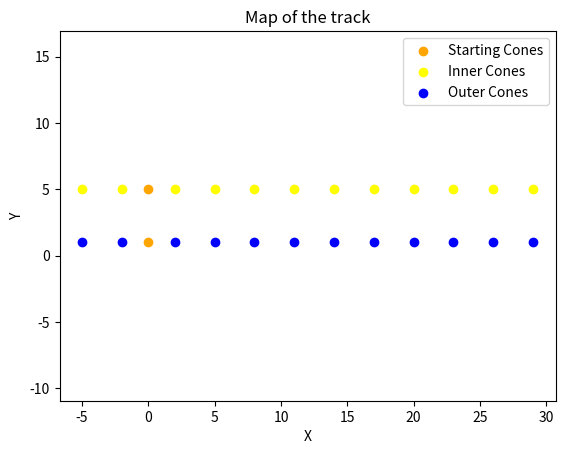

The script that saved this image:
# Authors: Simone Maravigna, Francesco Marotta
# Project: SLAM in Formula Student

# ----------------------------- #
# Importing the needed modules #
# ----------------------------- #
import matplotlib.pyplot as plt
import math

# ----------------------------- #
# Defining global variables    #
# ----------------------------- #
fovAngle = math.pi # measures in radian the FOV
fovDistance = 10 # measures in meters the FOV

# ----------------------------- #
# Defining helper functions    #
# ----------------------------- #
def distanceBetweenPoints(point1, point2):
    """
    This function returns the distance between two points.
    """
    # calculating the distance between the two points
    distance = ((point1[0]-point2[0])**2 + (point1[1]-point2[1])**2)**0.5
    return distance

def angleBetweenPoints(point1, point2):
    """
    This function returns the angle between two points.
    """
    # calculating the angle between the two points
    angle = math.atan2(point2[1] - point1[1], point2[0] - point1[0])
    return angle

def isInFov(carPosition, carYaw, conePosition, coneRadius):
    """
    This function returns True if the cone is in the FOV of the car, False otherwise.
    """
    # calculating the distance between the car and the cone
    distance = distanceBetweenPoints(carPosition, conePosition) + coneRadius
    maxAngle = carYaw + fovAngle/2
    minAngle = carYaw - fovAngle/2

    angle = angleBetweenPoints(carPosition, conePosition)
    #check if the cone is in the FOV of the car (distance smaller than the FOV distance and angle between the max and min angle)
    if distance <= fovDistance and angle <= maxAngle and angle >= minAngle:
        return True
    else:
        return False

# ----------------------------- #
# Defining the main function   #
# ----------------------------- #

# defining the radius of the cones
startingConeRadius = 0.202
coneRadius = 0.162

# creating a list of tuples for the cones
# (x,y) coordinates of the cones
# linear path
carStartingPosition = (-6, 3)
startingCone = [(0,1), (0,5)]
innerCone = [(-5,5), (-2,5), (2,5), (5,5), (8,5), (11,5), (14,5), (17,5), (20,5), (23,5), (26,5), (29,5)]
outerCone = [(-5,1), (-2,1), (2,1), (5,1), (8,1), (11,1), (14,1), (17,1), (20,1), (23,1), (26,1), (29,1)]

# defining car position and orientation
carEgoPosition = carStartingPosition
#carEgoOrientation = right forward
carEgoYaw = 0 # 0 radian wrt x axis

# creating a list of tuples for the visible cones
orangeVisibleCones = []
yellowVisibleCones = []
blueVisibleCones = []

# Plotting the cones
x_inner, y_inner = zip(*innerCone)
x_outer, y_outer = zip(*outerCone)
x_starting, y_starting = zip(*startingCone)


plt.scatter(x_starting, y_starting, color='orange', label='Starting Cones')
plt.scatter(x_inner, y_inner, color='yellow', label='Inner Cones')
plt.scatter(x_outer, y_outer, color='blue', label='Outer Cones')

plt.axis('equal')
plt.xlabel('X')
plt.ylabel('Y')
plt.title('Map of the track')
plt.legend()


plt.show()

# ----------------------------- #
print("Starting the SLAM algorithm...")
#checking the fov function
print("Checking the isInFov function...")
print("Is the starting cone in the FOV of the car?")
print(isInFov(carEgoPosition, carEgoYaw, startingCone[0], startingConeRadius))
